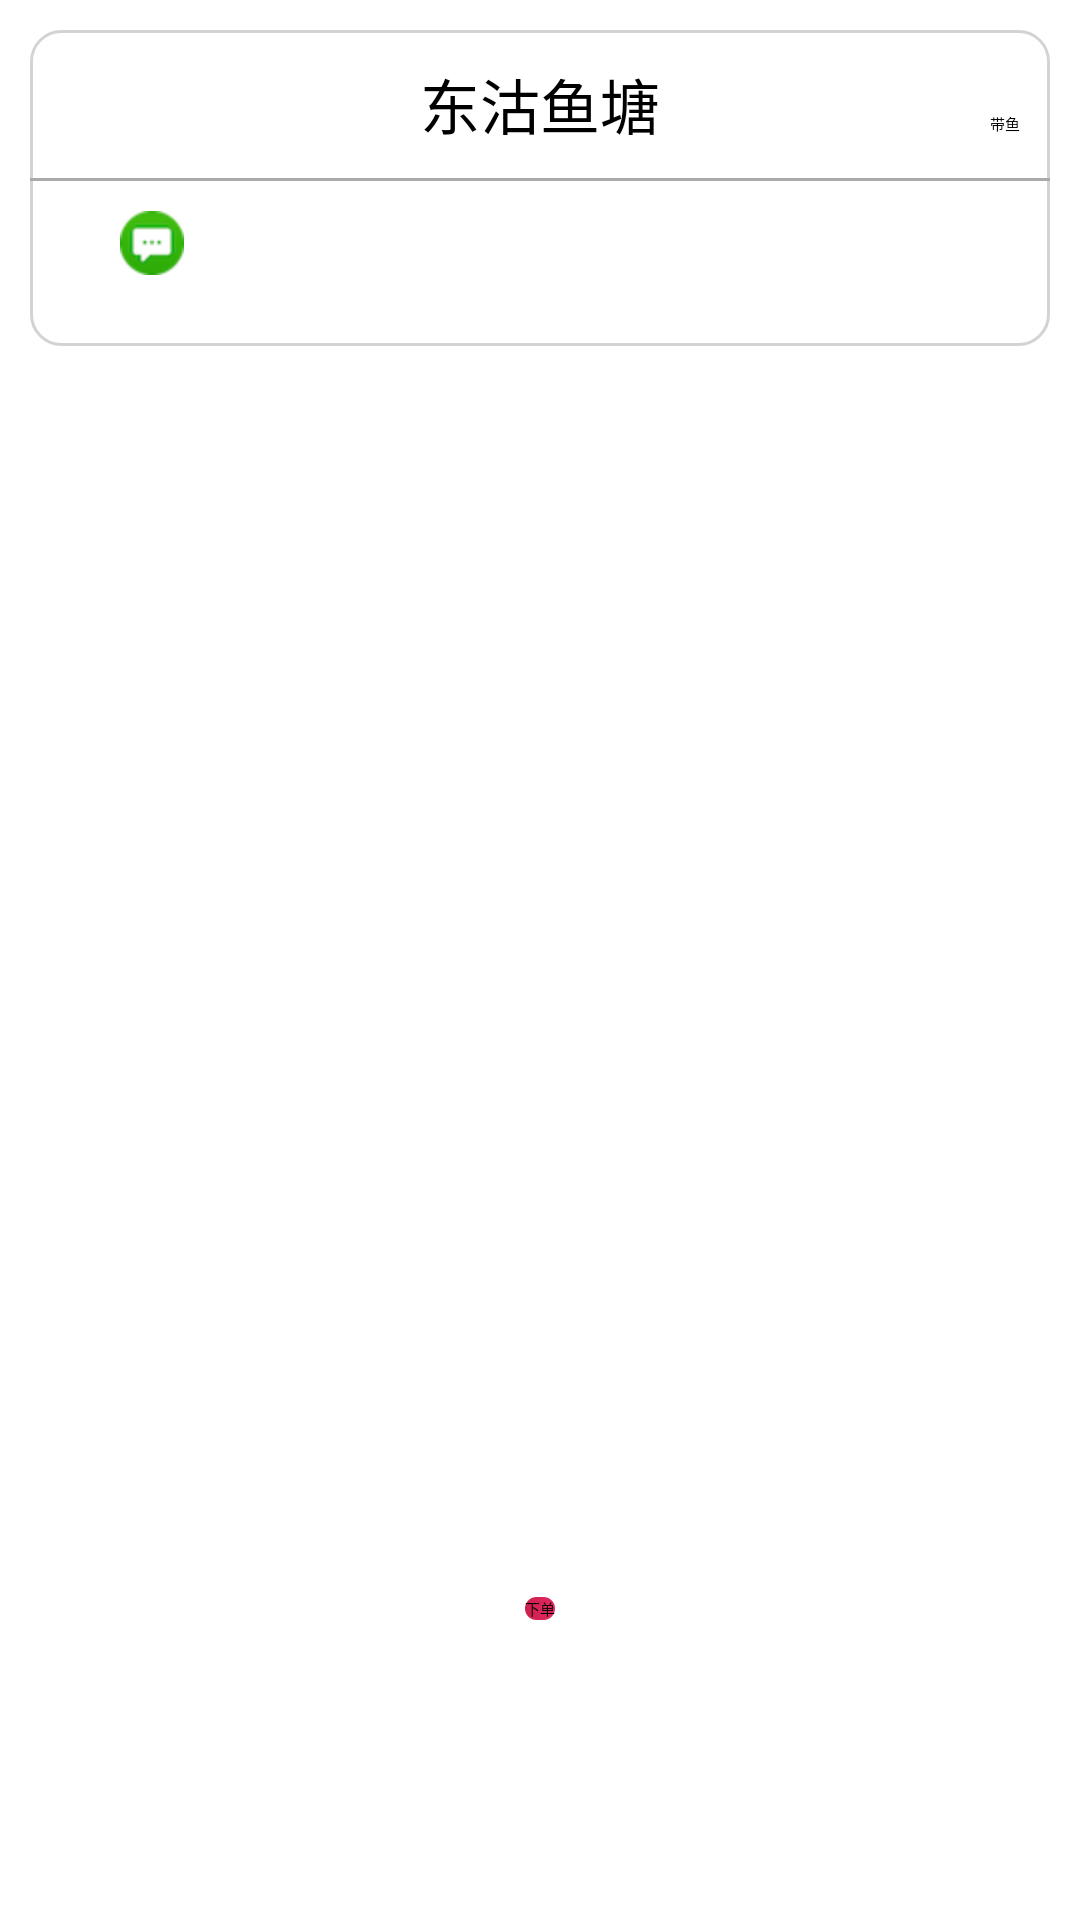

Produce the Android XML layout that renders to this screen, including the resource entries it uses.
<!-- AndroidManifest.xml: application theme AppTheme -->
<!-- res/layout/activity_order.xml -->
<RelativeLayout xmlns:android="http://schemas.android.com/apk/res/android"
    android:layout_width="match_parent"
    android:layout_height="match_parent"
    android:background="@android:color/white">

    <RelativeLayout
        android:layout_width="match_parent"
        android:layout_height="wrap_content"
        android:layout_margin="10dp"
        android:background="@drawable/bg_corner_round">

        <TextView
            android:layout_margin="10dp"
            android:id="@+id/order_area_name"
            android:layout_width="fill_parent"
            android:layout_height="wrap_content"
            android:textSize="20sp"
            android:text="东沽鱼塘"
            android:gravity="center_horizontal"/>

        <TextView
            android:id="@+id/order_fish_name"
            android:layout_width="wrap_content"
            android:layout_height="wrap_content"
            android:text="带鱼"
            android:layout_marginRight="10dp"
            android:layout_alignBaseline="@id/order_area_name"
            android:layout_alignParentRight="true"/>

        <View
            android:id="@+id/order_partition"
            android:layout_below="@id/order_area_name"
            android:layout_width="match_parent"
            android:background="@android:color/darker_gray"
            android:layout_height="1dp"/>

        <LinearLayout
            android:layout_below="@id/order_partition"
            android:orientation="horizontal"
            android:layout_width="match_parent"
            android:layout_height="35dp"
            android:layout_margin="10dp"
            android:weightSum="1">
            <TextView
                android:layout_marginLeft="20dp"
                android:drawableLeft="@drawable/ic_messages"
                android:id="@+id/order_store_name"
                android:layout_width="wrap_content"
                android:layout_height="wrap_content"
                android:layout_weight="0.4"/>

            <TextView
                android:id="@+id/order_fish_price"
                android:layout_width="wrap_content"
                android:layout_height="wrap_content"
                android:layout_weight="0.3"
                android:gravity="right|center_vertical"/>

            <TextView
                android:id="@+id/order_store_weight"
                android:layout_width="wrap_content"
                android:layout_height="wrap_content"
                android:layout_weight="0.3"
                android:gravity="right|center_vertical"/>
        </LinearLayout>
    </RelativeLayout>


    <Button
        android:id="@+id/order_submit"
        android:layout_width="wrap_content"
        android:layout_height="wrap_content"
        android:layout_alignParentBottom="true"
        android:layout_centerHorizontal="true"
        android:layout_marginBottom="100dp"
        android:shadowRadius="10"
        android:background="@drawable/bg_btn_purple_red"
        android:text="下单"/>

</RelativeLayout>
<!-- resources referenced by this layout -->
<resources>
  <!-- drawable bg_btn_purple_red (drawable) -->
  <?xml version="1.0" encoding="utf-8"?>
  <selector xmlns:android="http://schemas.android.com/apk/res/android">
      <item android:state_pressed="true" android:drawable="@drawable/bg_color_red"/>
      <item android:drawable="@drawable/bg_color_purple_red"/>
  </selector>
  <!-- drawable bg_corner_round (drawable) -->
  <?xml version="1.0" encoding="utf-8"?>
  <shape xmlns:android="http://schemas.android.com/apk/res/android">
      <stroke android:color="@color/bg_light_grey" android:width="1dp"/>
      <gradient android:startColor="@android:color/white" android:endColor="@android:color/white"/>
      <corners android:topLeftRadius="10dp"
          android:topRightRadius="10dp"
          android:bottomRightRadius="10dp"
          android:bottomLeftRadius="10dp"/>
  </shape>
  <!-- drawable ic_messages: png bitmap (drawable-hdpi, 4800 bytes) -->
  <style name="AppTheme" parent="Theme.Base.AppCompat.Light">
          
  
      </style>
  <!-- drawable bg_color_red (drawable) -->
  <?xml version="1.0" encoding="utf-8"?>
  
  <shape xmlns:android="http://schemas.android.com/apk/res/android" >
      <corners android:radius="10dp"/>
  	<gradient android:startColor="@color/bg_red_start" android:endColor="@color/bg_red_end" android:angle="0.0" />
  </shape>
  <!-- drawable bg_color_purple_red (drawable) -->
  <?xml version="1.0" encoding="utf-8"?>
  
  <shape xmlns:android="http://schemas.android.com/apk/res/android" >
      <corners android:radius="10dp"/>
  	<gradient android:startColor="@color/bg_purple_red_start" android:endColor="@color/bg_purple_red_end" android:angle="0.0" />
  </shape>
  <color name="bg_light_grey">#ffd3d3d3</color>
  <color name="bg_red_start">#af193f</color>
  <color name="bg_red_end">#c31b4e</color>
  <color name="bg_purple_red_start">#cb214c</color>
  <color name="bg_purple_red_end">#e32761</color>
</resources>
